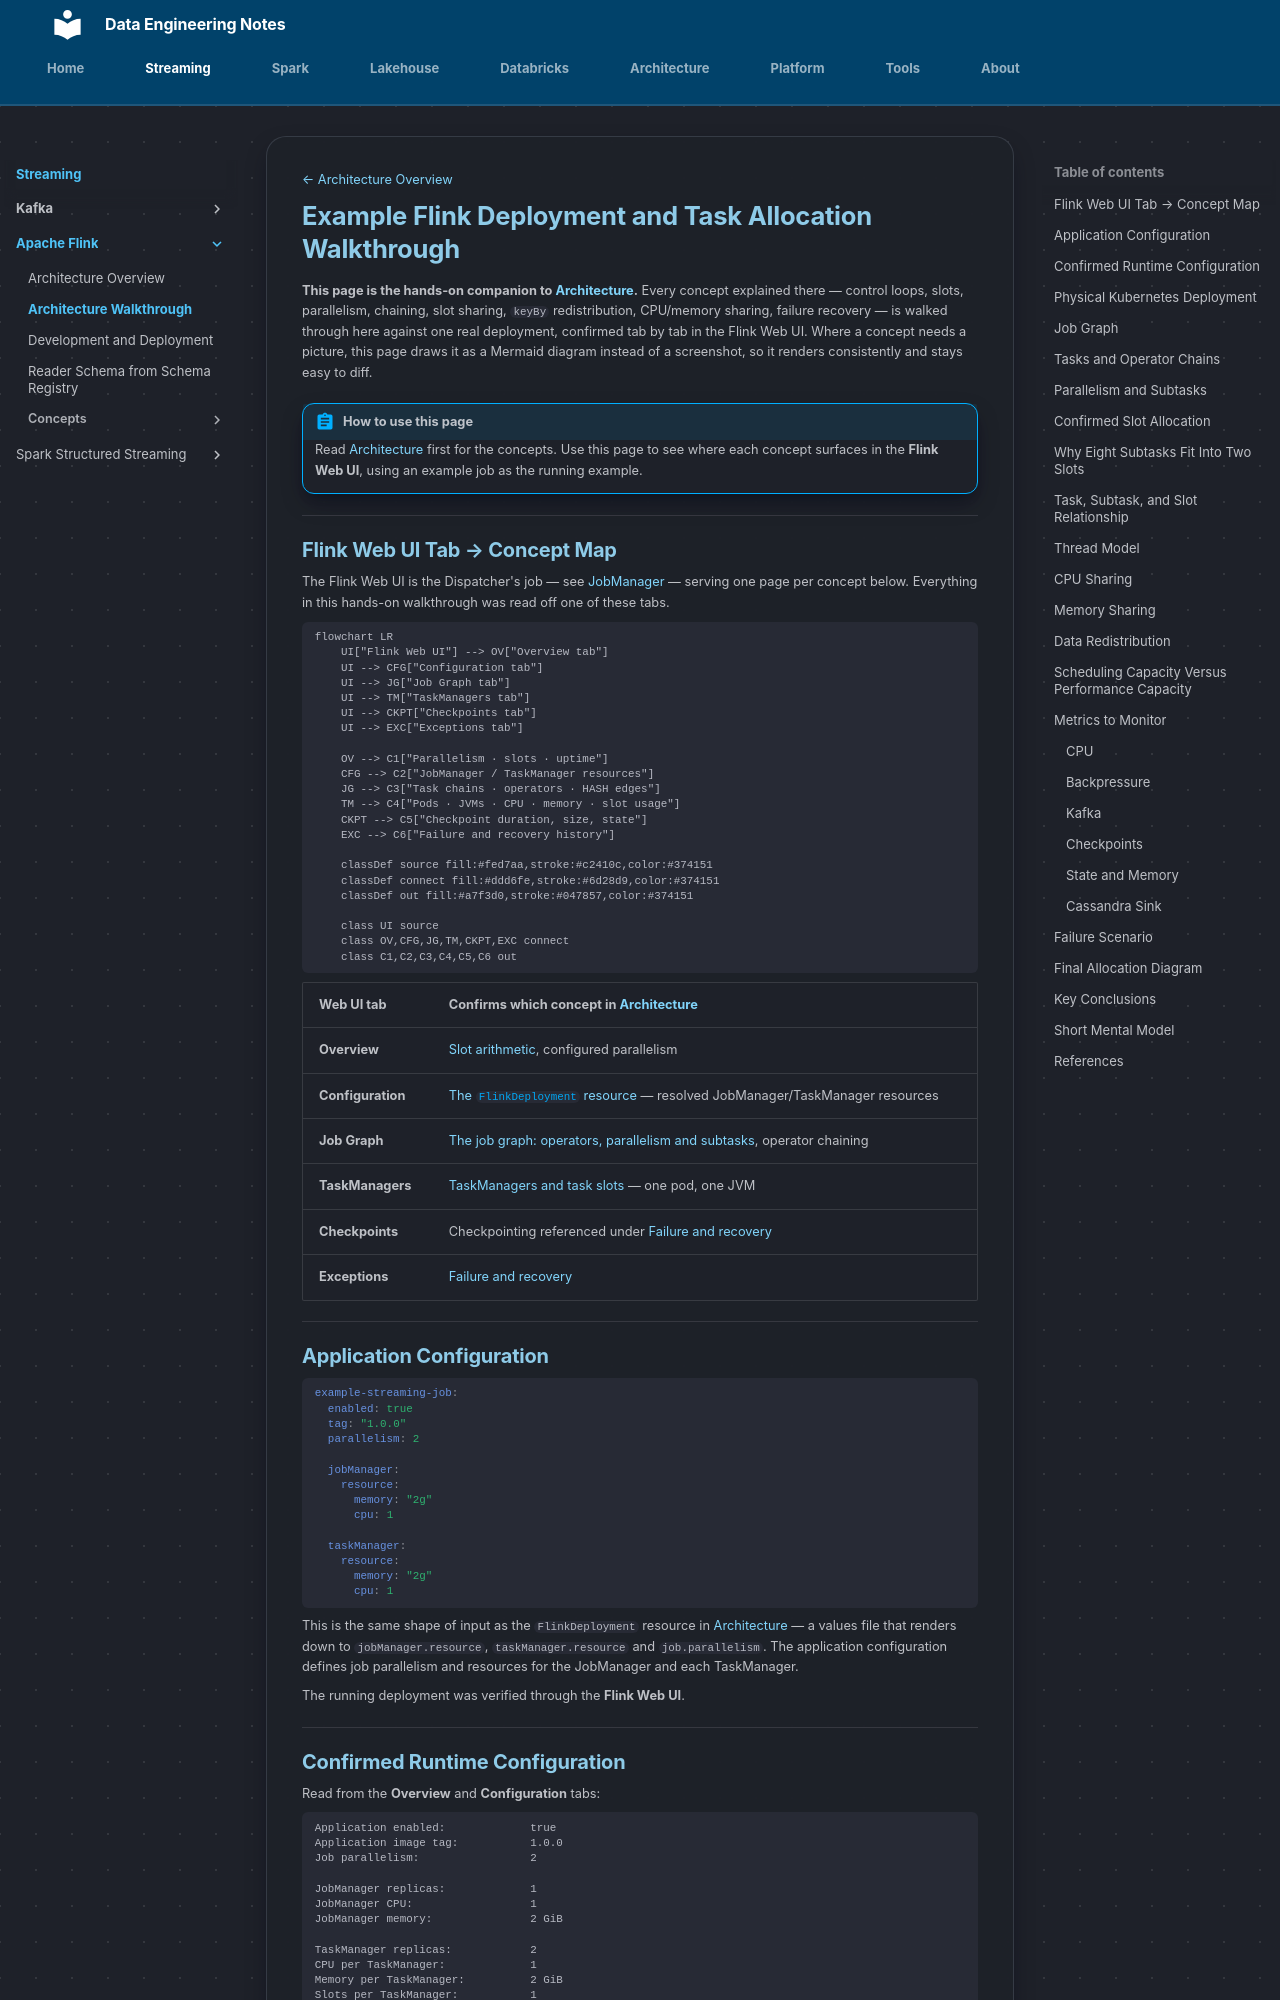

repository: hoile9119/de-notes · page: streaming/apache-flink/architecture-walkthrough/index.html · generator: mkdocs

[← Architecture Overview](architecture.md)

# Example Flink Deployment and Task Allocation Walkthrough

**This page is the hands-on companion to [Architecture](architecture.md).** Every
concept explained there — control loops, slots, parallelism, chaining, slot
sharing, `keyBy` redistribution, CPU/memory sharing, failure recovery — is
walked through here against one real deployment, confirmed tab by tab in the
Flink Web UI. Where a concept needs a picture, this page draws it as a Mermaid
diagram instead of a screenshot, so it renders consistently and stays easy to
diff.

!!! abstract "How to use this page"
    Read [Architecture](architecture.md) first for the concepts. Use this page
    to see where each concept surfaces in the **Flink Web UI**, using an example
    job as the running example.

---

## Flink Web UI Tab → Concept Map

The Flink Web UI is the Dispatcher's job — see
[JobManager](architecture.md#jobmanager) — serving one page per concept below.
Everything in this hands-on walkthrough was read off one of these tabs.

```mermaid
flowchart LR
    UI["Flink Web UI"] --> OV["Overview tab"]
    UI --> CFG["Configuration tab"]
    UI --> JG["Job Graph tab"]
    UI --> TM["TaskManagers tab"]
    UI --> CKPT["Checkpoints tab"]
    UI --> EXC["Exceptions tab"]

    OV --> C1["Parallelism · slots · uptime"]
    CFG --> C2["JobManager / TaskManager resources"]
    JG --> C3["Task chains · operators · HASH edges"]
    TM --> C4["Pods · JVMs · CPU · memory · slot usage"]
    CKPT --> C5["Checkpoint duration, size, state"]
    EXC --> C6["Failure and recovery history"]

    classDef source fill:#fed7aa,stroke:#c2410c,color:#374151
    classDef connect fill:#ddd6fe,stroke:#6d28d9,color:#374151
    classDef out fill:#a7f3d0,stroke:#047857,color:#374151

    class UI source
    class OV,CFG,JG,TM,CKPT,EXC connect
    class C1,C2,C3,C4,C5,C6 out
```

| Web UI tab | Confirms which concept in [Architecture](architecture.md) |
|---|---|
| **Overview** | [Slot arithmetic](architecture.md#slot-arithmetic), configured parallelism |
| **Configuration** | [The `FlinkDeployment` resource](architecture.md#the-flinkdeployment-resource) — resolved JobManager/TaskManager resources |
| **Job Graph** | [The job graph: operators, parallelism and subtasks](architecture.md#the-job-graph-operators-parallelism-and-subtasks), operator chaining |
| **TaskManagers** | [TaskManagers and task slots](architecture.md#taskmanagers-and-task-slots) — one pod, one JVM |
| **Checkpoints** | Checkpointing referenced under [Failure and recovery](architecture.md#failure-and-recovery) |
| **Exceptions** | [Failure and recovery](architecture.md#failure-and-recovery) |

---

## Application Configuration

```yaml
example-streaming-job:
  enabled: true
  tag: "1.0.0"
  parallelism: 2

  jobManager:
    resource:
      memory: "2g"
      cpu: 1

  taskManager:
    resource:
      memory: "2g"
      cpu: 1
```

This is the same shape of input as the `FlinkDeployment` resource in
[Architecture](architecture.md#the-flinkdeployment-resource) — a values file
that renders down to `jobManager.resource`, `taskManager.resource` and
`job.parallelism`. The application configuration defines job parallelism and
resources for the JobManager and each TaskManager.

The running deployment was verified through the **Flink Web UI**.

---
